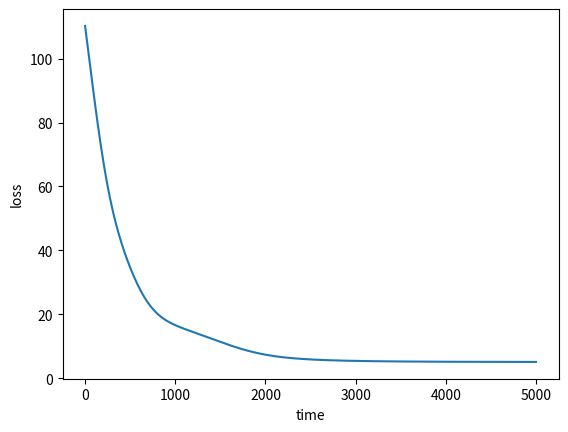

Here is the Python script that generated this plot:
from math import *
import numpy
import matplotlib.pyplot as plt
"""
这段代码有一个问题，为啥拟合出来的元素为0的部分偏差较大。
"""

def matrix_factorization(R,P,Q,K,steps=5000,alpha=0.0002,beta=0.02): #矩阵因子分解函数，steps：梯度下降次数；alpha：步长；beta：β。
    Q=Q.T                 # .T操作表示矩阵的转置
    result=[]
    for step in range(steps): #梯度下降
        for i in range(len(R)):
            for j in range(len(R[i])):
                    eij=R[i][j]-numpy.dot(P[i,:],Q[:,j])       # .DOT表示矩阵相乘
                    for k in range(K):
                      if R[i][j]>=0:        #限制评分大于零
                        P[i][k]=P[i][k]+alpha*(2*eij*Q[k][j]-beta*P[i][k])   #增加正则化，并对损失函数求导，然后更新变量P
                        Q[k][j]=Q[k][j]+alpha*(2*eij*P[i][k]-beta*Q[k][j])   #增加正则化，并对损失函数求导，然后更新变量Q
        eR=numpy.dot(P,Q)  
        e=0
        for i in range(len(R)):
            for j in range(len(R[i])):
              if R[i][j]>=0:
                    e=e+pow(R[i][j]-numpy.dot(P[i,:],Q[:,j]),2)      #损失函数求和
                    for k in range(K):
                        e=e+(beta/2)*(pow(P[i][k],2)+pow(Q[k][j],2)) #加入正则化后的损失函数求和
        result.append(e)
        if e<0.001:           #判断是否收敛，0.001为阈值
            break
    return P,Q.T,result

if __name__ == '__main__':   #主函数
    R=[                 #原始矩阵
        [5,3,0,1],
        [4,0,0,1],
        [1,1,0,5],
        [1,0,0,4],
        [0,1,5,4]
    ]
    R=numpy.array(R)
    N=len(R)    #原矩阵R的行数
    M=len(R[0]) #原矩阵R的列数
    K=3    #K值可根据需求改变
    P=numpy.random.rand(N,K) #随机生成一个 N行 K列的矩阵
    Q=numpy.random.rand(M,K) #随机生成一个 M行 K列的矩阵
    nP,nQ,result=matrix_factorization(R,P,Q,K)
    print(R)         #输出原矩阵
    R_MF=numpy.dot(nP,nQ.T)
    print(R_MF)      #输出新矩阵
    #画图
    plt.plot(range(len(result)),result)
    plt.xlabel("time")
    plt.ylabel("loss")
    plt.show()
